Run: headless pygame with SDL's dummy video driver; simulated clock (each Clock.tick advances the game by its frame time, no real sleeping); random seed 0; keys injected as events and as key.get_pressed() state; no mouse input.
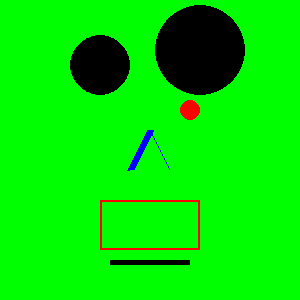
Frame 1 of 4 · flips 1–60 · no input
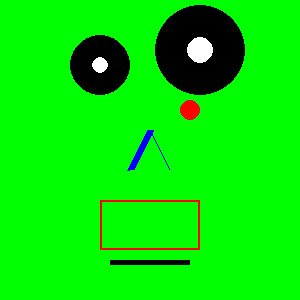
Frame 2 of 4 · flips 61–180 · tapped SPACE, RETURN · held RIGHT (→), D
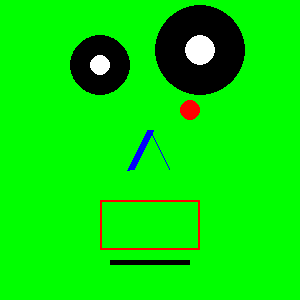
Frame 3 of 4 · flips 181–300 · held DOWN (↓), S
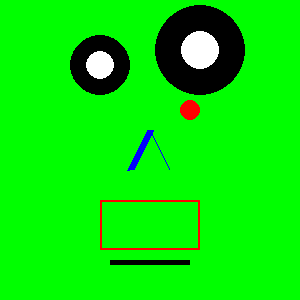
Frame 4 of 4 · flips 301–420 · held LEFT (←), A, UP (↑), W

The pygame program that drew these frames:

import pygame, sys
from pygame.locals import *

# Initialize program
pygame.init()

# Assign FPS a value
FPS = 30
pygameClock = pygame.time.Clock()

# Setting up color objects
BLUE = (0, 0, 255)
RED = (255, 0, 0)
GREEN = (0, 255, 0)
BLACK = (0, 0, 0)
WHITE = (255, 255, 255)
# BG_COLOR = (255, 0, 255)

# Setup a 300x300 pixel display with caption
mainWindowSurface = pygame.display.set_mode((300, 300))
mainWindowSurface.fill(GREEN)
pygame.display.set_caption("Ruby Example ")

# Creating Lines and Shapes

# pygame.draw.polygon(surface, color, pointlist, width)
# pygame.draw.line(surface, color, start_point, end_point, width)
# pygame.draw.lines(surface, color, closed, pointlist, width)
# pygame.draw.circle(surface, color, center_point, radius, width)
# pygame.draw.ellipse(surface, color, bounding_rectangle, width)
# pygame.draw.rect(surface, color, rectangle_tuple, width)

pygame.draw.line(mainWindowSurface, BLUE, (150, 130), (130, 170), 7)
pygame.draw.line(mainWindowSurface, BLUE, (150, 130), (170, 170))
pygame.draw.line(mainWindowSurface, GREEN, (130, 170), (170, 170))
pygame.draw.circle(mainWindowSurface, BLACK, (100, 65), 30)
pygame.draw.circle(mainWindowSurface, BLACK, (200, 50), 45)
pygame.draw.rect(mainWindowSurface, RED, (100, 200, 100, 50), 2)
pygame.draw.rect(mainWindowSurface, BLACK, (110, 260, 80, 5))

pygame.draw.circle(mainWindowSurface, RED, (190, 110), 10)

r1 = 5
r2 = 10

# Beginning Game Loop
while True:
    # update visual elements and redraw them
    pygame.display.update()

    # handle pending user/system events
    for event in pygame.event.get():
        if event.type == QUIT:
            pygame.quit()
            sys.exit()
        elif event.type == KEYDOWN:
            pygame.draw.circle(mainWindowSurface, WHITE, (100, 65), r1)
            pygame.draw.circle(mainWindowSurface, WHITE, (200, 50), r2)
            r1 += 1
            r2 += 1
        elif event.type == KEYUP:
            print("KEYUP")

    # add app logic (check time, calculation, etc.)

    pygameClock.tick(FPS)
